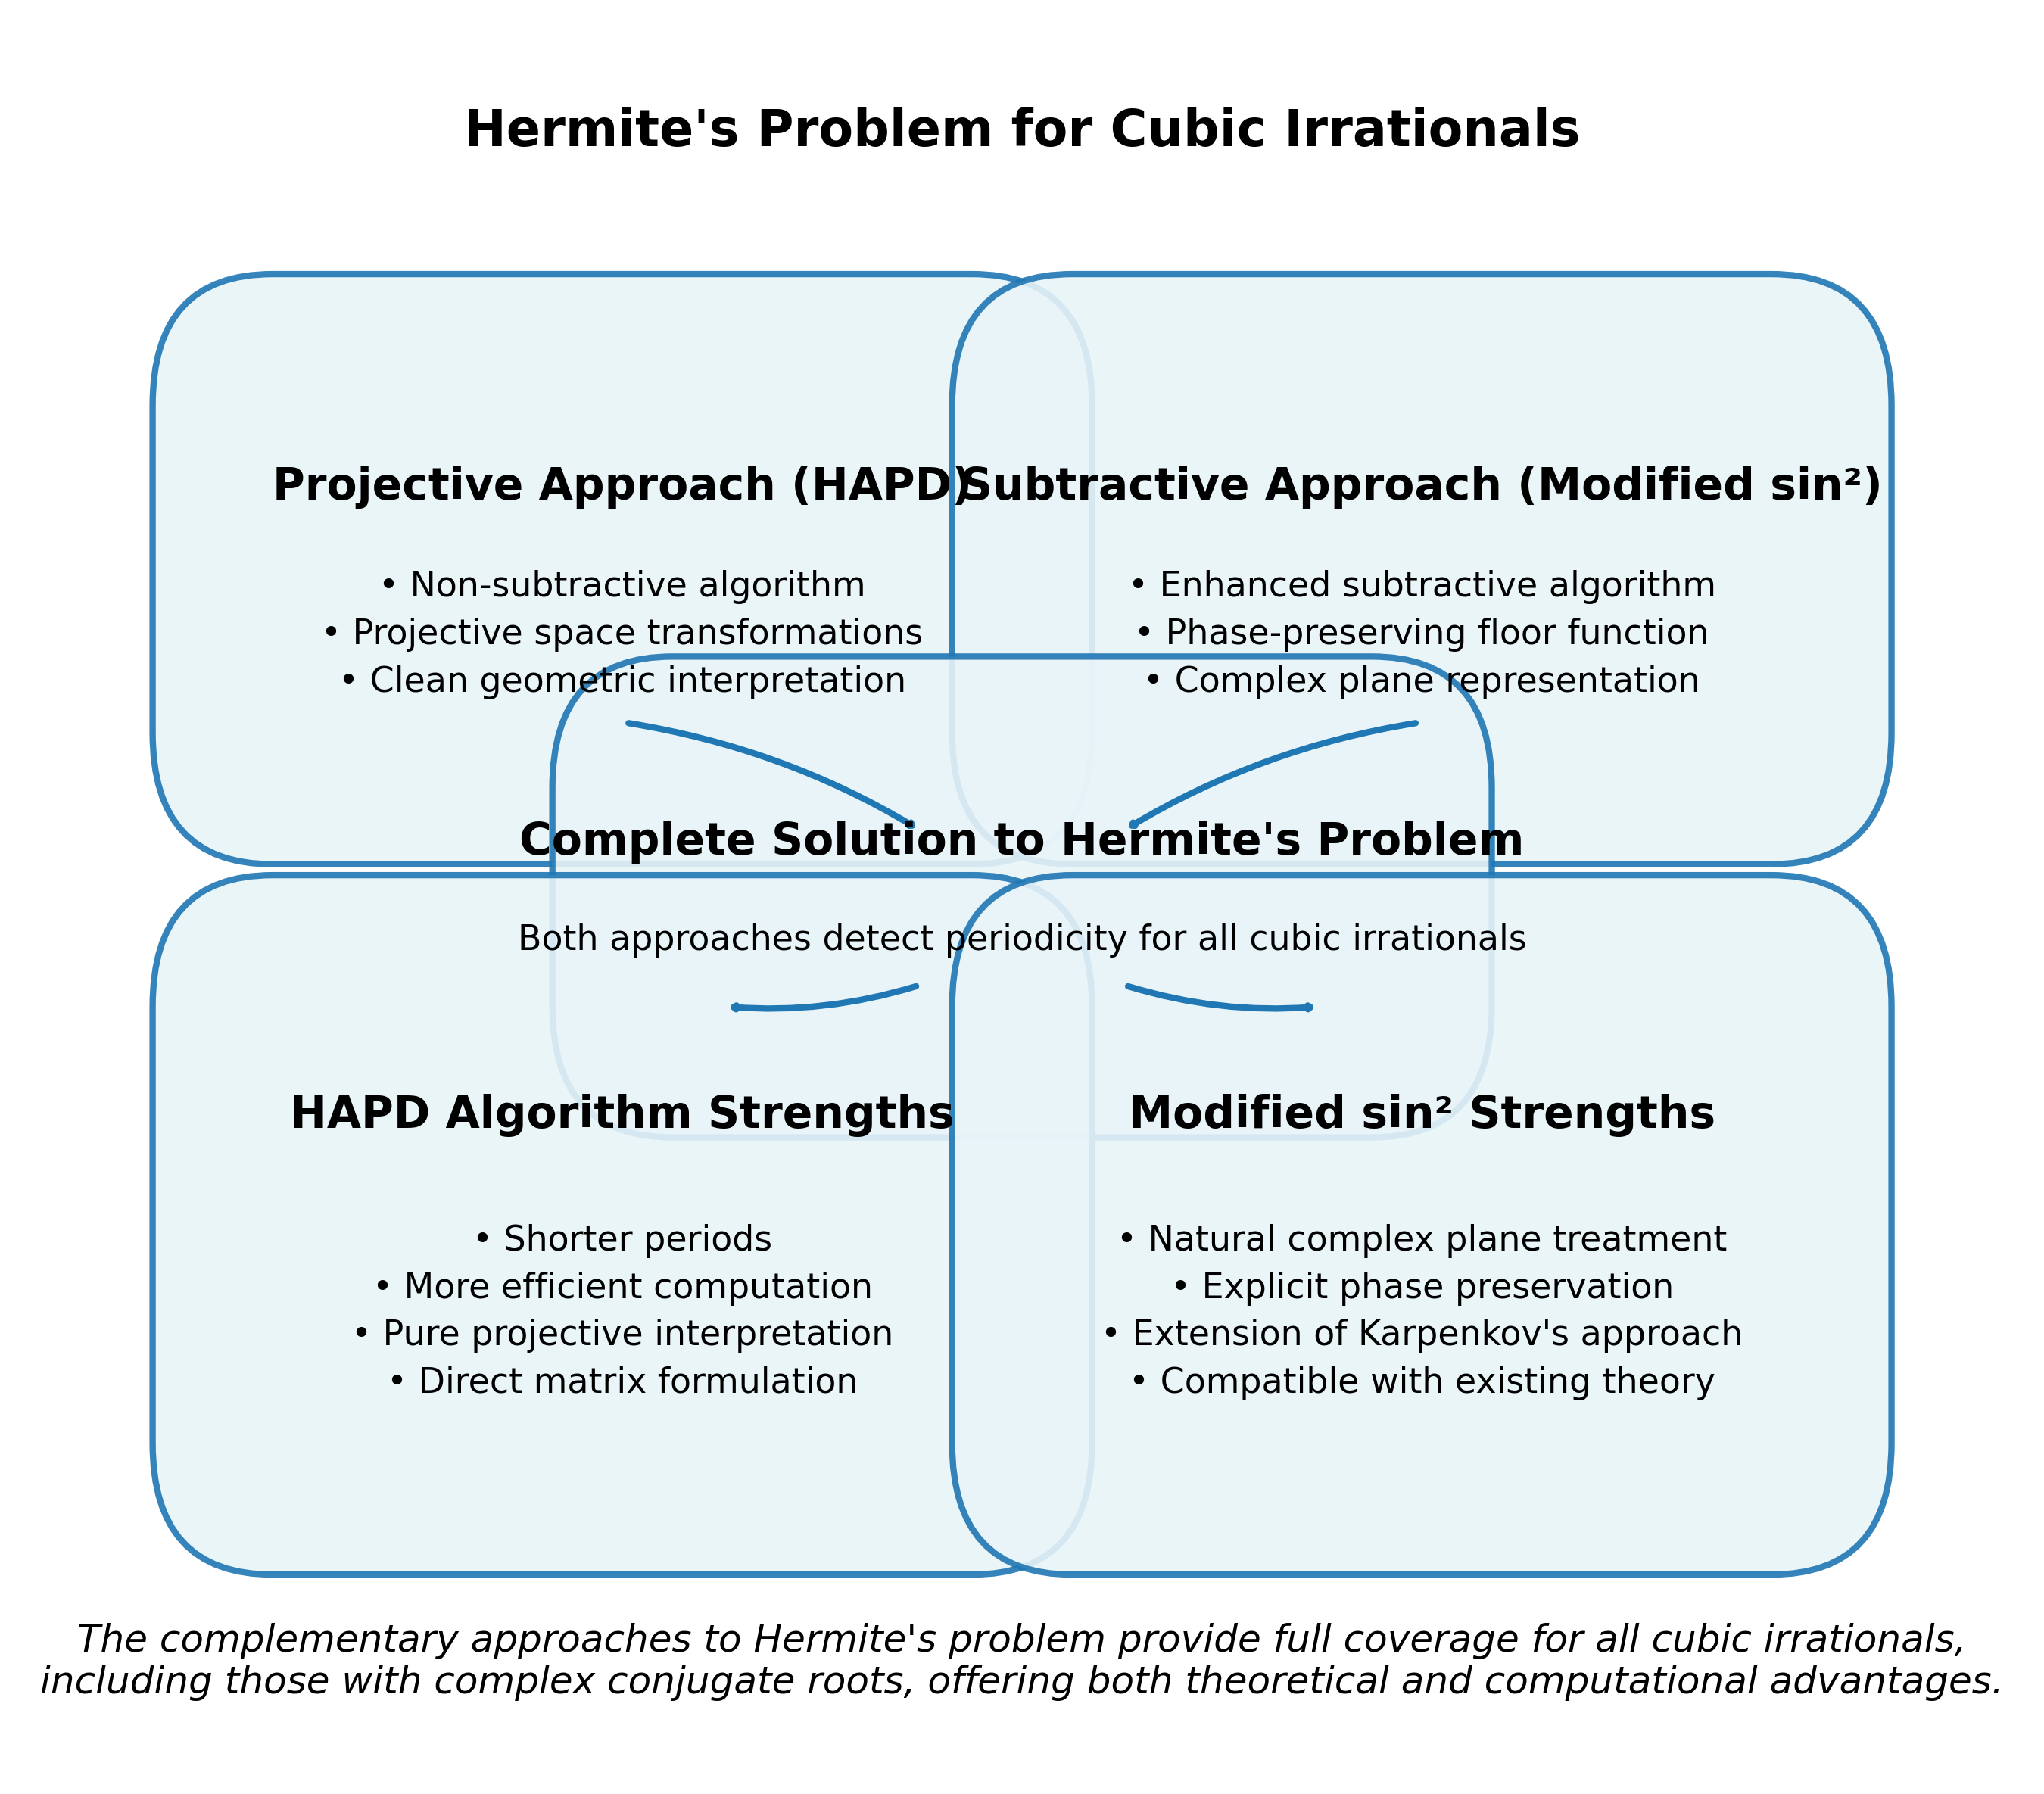

Source code (Python):
import matplotlib.pyplot as plt
import numpy as np
from matplotlib.patches import Rectangle, FancyArrowPatch, FancyBboxPatch

# Create figure with clean style
plt.figure(figsize=(10, 8))
ax = plt.gca()
ax.set_xlim(0, 10)
ax.set_ylim(0, 8)
ax.axis("off")

# Define box style
box_style = {
    "boxstyle": "round,pad=0.6",
    "facecolor": "#e8f4f8",
    "edgecolor": "#1f77b4",
    "linewidth": 2,
    "alpha": 0.9,
}


# Create the main components
def add_box(x, y, width, height, title, details=None):
    box = FancyBboxPatch((x - width / 2, y - height / 2), width, height, **box_style)
    ax.add_patch(box)
    ax.text(
        x,
        y + height / 4,
        title,
        fontsize=14,
        ha="center",
        va="center",
        fontweight="bold",
    )

    if details:
        ax.text(
            x,
            y - height / 5,
            details,
            fontsize=11,
            ha="center",
            va="center",
            wrap=True,
            linespacing=1.5,
        )


# Add the main Hermite's Problem box
ax.text(
    5,
    7.5,
    "Hermite's Problem for Cubic Irrationals",
    fontsize=16,
    ha="center",
    va="center",
    fontweight="bold",
)

# Add the two main approaches
add_box(
    3,
    5.5,
    3.5,
    1.5,
    "Projective Approach (HAPD)",
    "• Non-subtractive algorithm\n• Projective space transformations\n• Clean geometric interpretation",
)

add_box(
    7,
    5.5,
    3.5,
    1.5,
    "Subtractive Approach (Modified sin²)",
    "• Enhanced subtractive algorithm\n• Phase-preserving floor function\n• Complex plane representation",
)

# Add the connection box
add_box(
    5,
    4,
    3.5,
    1.0,
    "Complete Solution to Hermite's Problem",
    "Both approaches detect periodicity for all cubic irrationals",
)

# Add the specific strengths boxes
add_box(
    3,
    2.5,
    3.5,
    2.0,
    "HAPD Algorithm Strengths",
    "• Shorter periods\n• More efficient computation\n• Pure projective interpretation\n• Direct matrix formulation",
)

add_box(
    7,
    2.5,
    3.5,
    2.0,
    "Modified sin² Strengths",
    "• Natural complex plane treatment\n• Explicit phase preservation\n• Extension of Karpenkov's approach\n• Compatible with existing theory",
)

# Add arrows connecting components
arrow_style = dict(
    arrowstyle="->,head_width=0.6,head_length=0.8", color="#1f77b4", linewidth=2
)

# HAPD to Complete Solution arrow
arrow1 = FancyArrowPatch(
    (3, 4.8), (4.5, 4.3), connectionstyle="arc3,rad=-0.1", **arrow_style
)
ax.add_patch(arrow1)

# Modified sin² to Complete Solution arrow
arrow2 = FancyArrowPatch(
    (7, 4.8), (5.5, 4.3), connectionstyle="arc3,rad=0.1", **arrow_style
)
ax.add_patch(arrow2)

# Complete Solution to HAPD Strengths
arrow3 = FancyArrowPatch(
    (4.5, 3.6), (3.5, 3.5), connectionstyle="arc3,rad=-0.1", **arrow_style
)
ax.add_patch(arrow3)

# Complete Solution to Modified sin² Strengths
arrow4 = FancyArrowPatch(
    (5.5, 3.6), (6.5, 3.5), connectionstyle="arc3,rad=0.1", **arrow_style
)
ax.add_patch(arrow4)

# Add explanatory text at the bottom
ax.text(
    5,
    0.5,
    "The complementary approaches to Hermite's problem provide full coverage for all cubic irrationals,\n"
    + "including those with complex conjugate roots, offering both theoretical and computational advantages.",
    fontsize=12,
    ha="center",
    va="center",
    style="italic",
)

# Save the figure
plt.tight_layout()
plt.savefig("complementary_solutions_diagram.pdf", dpi=300, bbox_inches="tight")
plt.savefig("complementary_solutions_diagram.png", dpi=300, bbox_inches="tight")
plt.close()

print("Generated complementary solutions diagram.")
